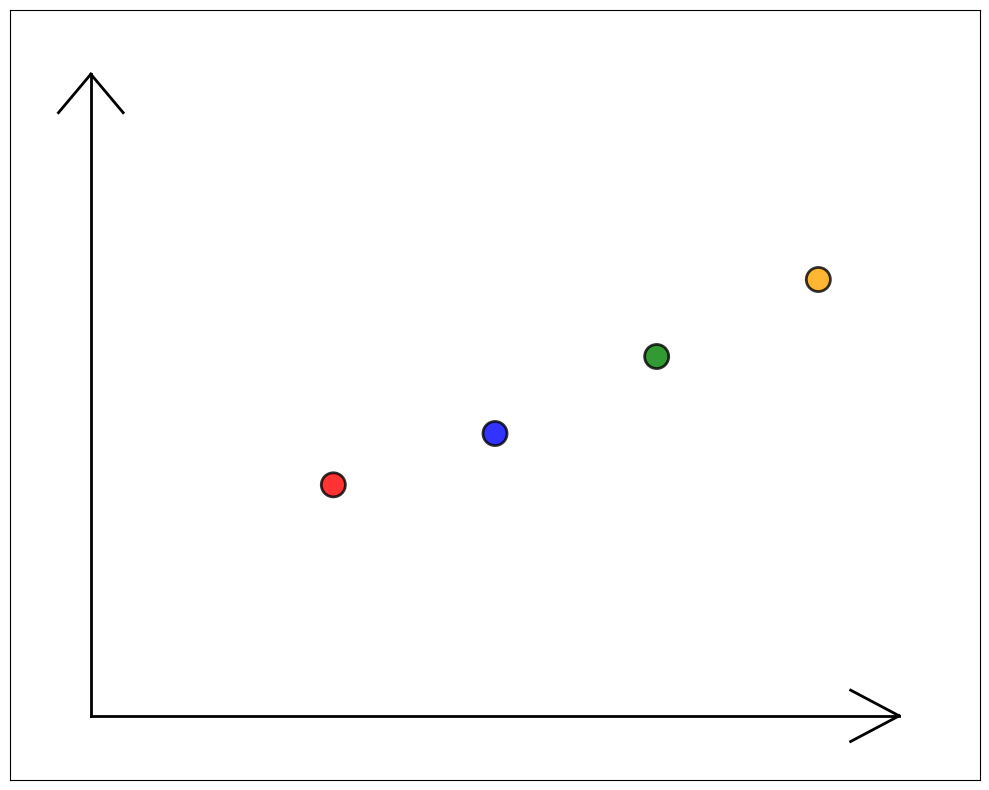

The script that saved this image:
import matplotlib
matplotlib.use('Agg')  # Use non-interactive backend for saving
import matplotlib.pyplot as plt
import numpy as np

# Create figure and 2D axis
fig, ax = plt.subplots(figsize=(10, 8))

# Define 4 points in 2D space with slightly linear trend
# Adjusting positions to create a more linear relationship between temperature and energy
points_2d = np.array([
    [1.5, 1.8],  # Point 1 - lower temperature, lower energy
    [2.5, 2.2],  # Point 2 - medium-low temperature, medium-low energy
    [3.5, 2.8],  # Point 3 - medium-high temperature, medium-high energy
    [4.5, 3.4]   # Point 4 - higher temperature, higher energy
])

# Extract x, y coordinates (x_1 and energy)
x = points_2d[:, 0]
y = points_2d[:, 1]

print(f"Plotting 2D points: {points_2d}")

# Create scatter plot with large, easy-to-see points
scatter = ax.scatter(x, y, 
                     s=300,           # Large marker size
                     c=['red', 'blue', 'green', 'orange'],  # Different colors
                     alpha=0.8,        # Slight transparency
                     edgecolors='black',  # Black edges for contrast
                     linewidth=2)      # Edge line width

# Set axis limits with extra padding for arrows
ax.set_xlim(-0.5, 5.5)
ax.set_ylim(-0.5, 5.5)

# Clean up the axes - no labels, no tick numbers
ax.set_xlabel('')
ax.set_ylabel('')

# Remove tick labels but keep tick marks
ax.set_xticklabels([])
ax.set_yticklabels([])

# Remove tick marks as well for completely clean look
ax.set_xticks([])
ax.set_yticks([])

# Draw coordinate axes with arrows at the end
# X-axis from origin to x=5
ax.plot([0, 5], [0, 0], 'k-', linewidth=2)
# Y-axis from origin to y=5  
ax.plot([0, 0], [0, 5], 'k-', linewidth=2)

# Add simple arrowheads using small lines
# X-axis arrowhead
ax.plot([5, 4.7], [0, 0.2], 'k-', linewidth=2)
ax.plot([5, 4.7], [0, -0.2], 'k-', linewidth=2)

# Y-axis arrowhead
ax.plot([0, 0.2], [5, 4.7], 'k-', linewidth=2)
ax.plot([0, -0.2], [5, 4.7], 'k-', linewidth=2)

# Remove grid lines for cleaner appearance
ax.grid(False)

# Adjust layout to prevent clipping
plt.tight_layout()

print("Saving 2D plot...")
# Save the plot
plt.savefig('2d_scatter_clean.png', dpi=300, bbox_inches='tight')
print("Plot saved as '2d_scatter_clean.png'")

# Also try to show the plot if possible
try:
    plt.show()
except:
    print("Could not display plot interactively, but image was saved")
